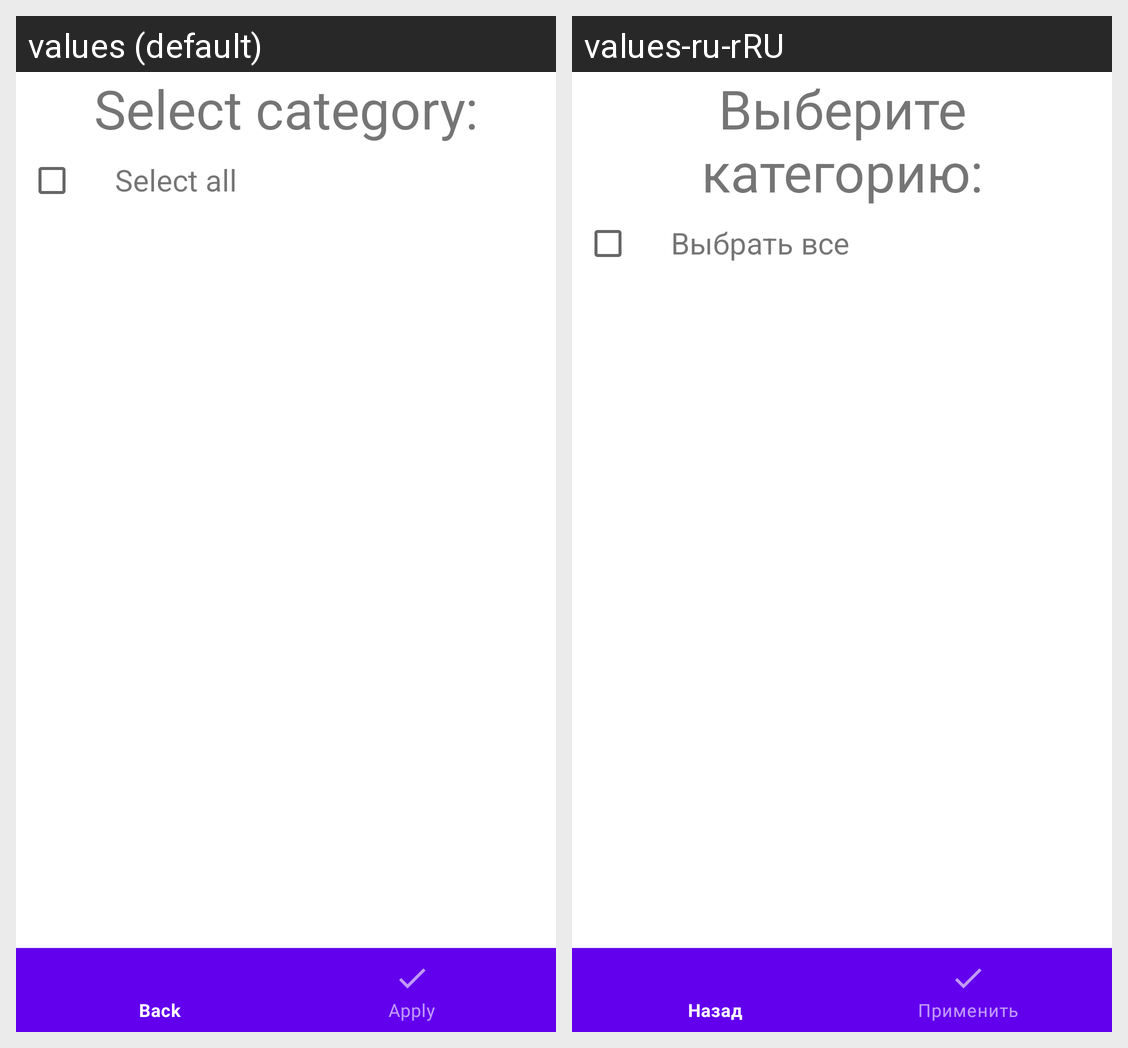

This grid shows one Android layout under two languages. Give, for every string resource on the screen, its name, the default text and each shown locale's text.
Android screen res/layout/filter_fragment.xml rendered under 2 locales, left to right: values (default), values-ru-rRU. Device: Nexus 5 (rendered at 1080×1920; each locale shown at half size, 540×960, under a caption strip naming it); theme Theme.NeRecipe.
Strings drawn on this screen, with the default value and each locale's value (text and hints the layout hard-codes, and strings that could not be matched under every locale, appear in the picture but are not listed):

select_category
  values: Select category:
  values-ru-rRU: Выберите категорию:

select_all
  values: Select all
  values-ru-rRU: Выбрать все
